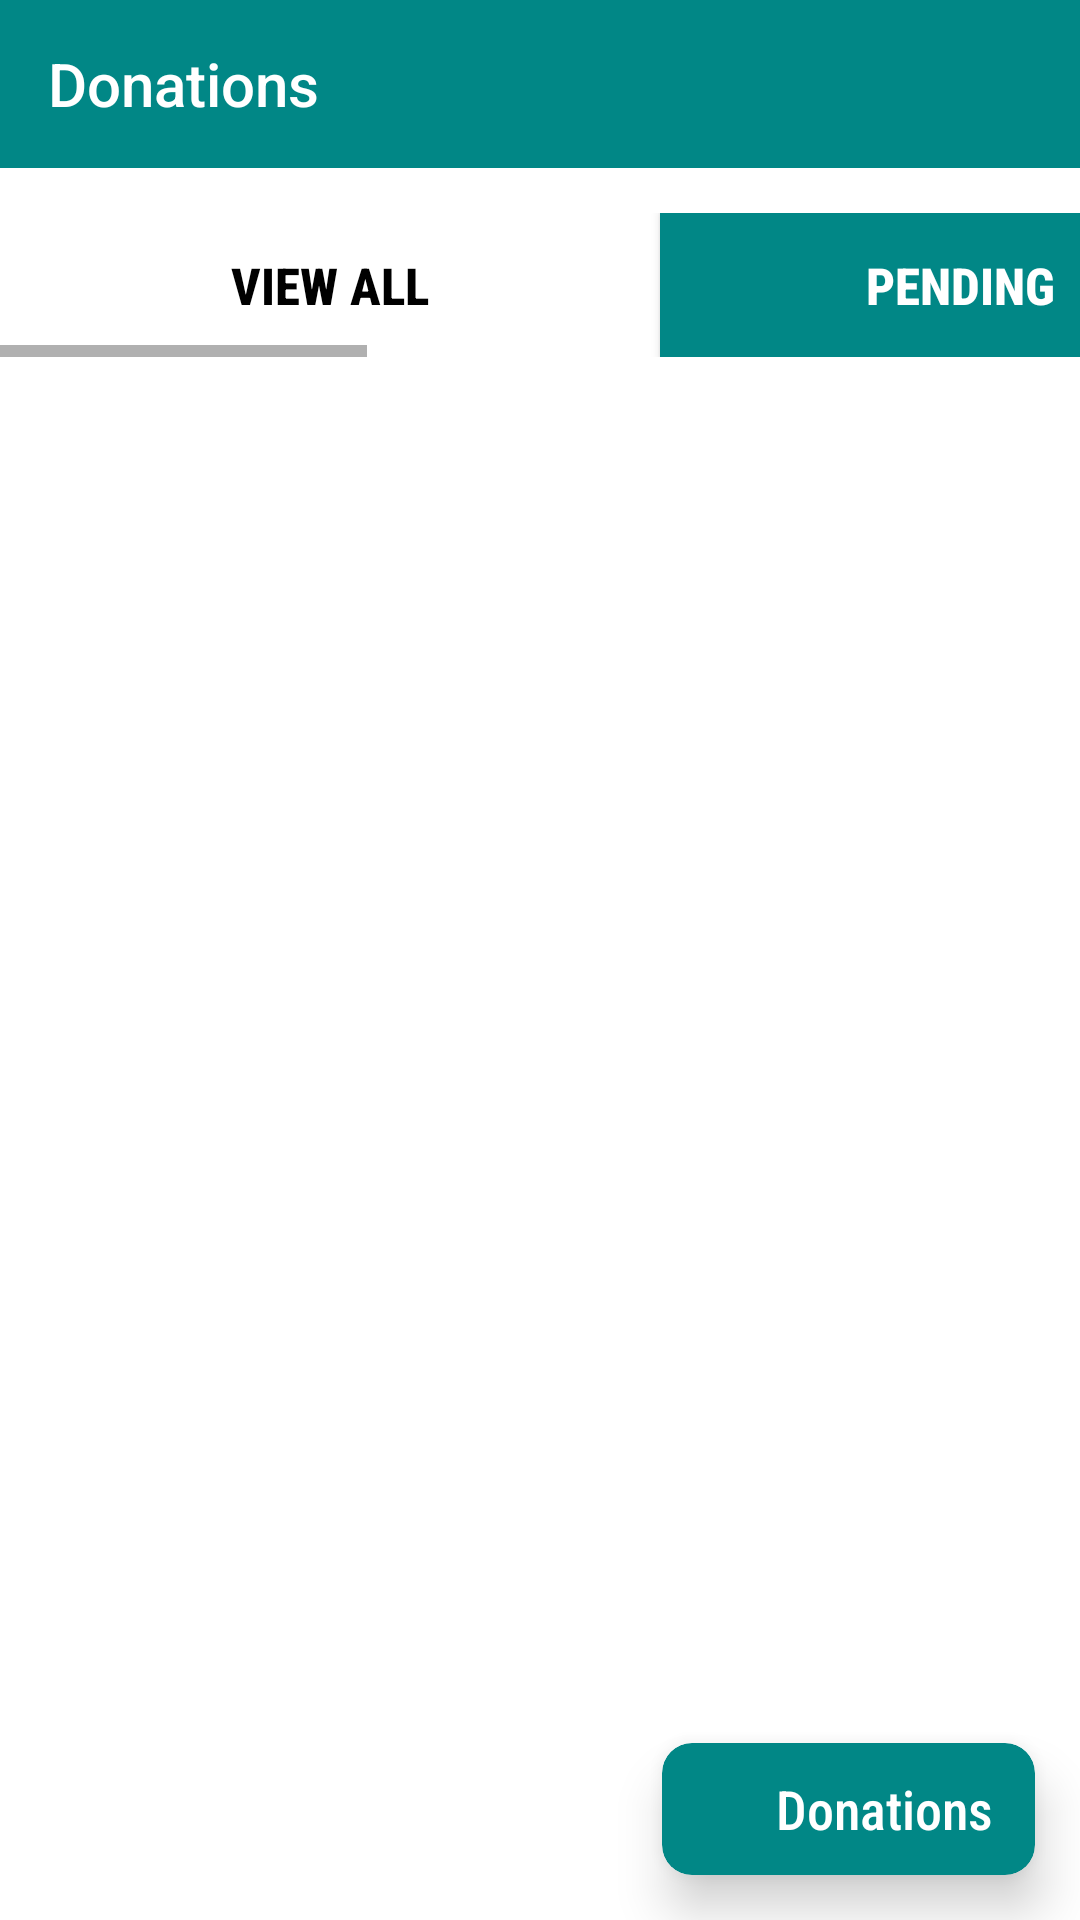

The Android layout XML behind this screen, and the referenced resources:
<!-- AndroidManifest.xml: application theme Theme.ClothingRecycler -->
<!-- res/layout/activity_user_view_donate.xml -->
<?xml version="1.0" encoding="utf-8"?>
<RelativeLayout
    android:background="@color/white"
    xmlns:android="http://schemas.android.com/apk/res/android"
    xmlns:app="http://schemas.android.com/apk/res-auto"
    xmlns:tools="http://schemas.android.com/tools"
    android:layout_width="match_parent"
    android:layout_height="match_parent"
    tools:context=".UserViewDonateActivity">

    <com.google.android.material.appbar.AppBarLayout
        android:layout_width="match_parent"
        android:id="@+id/toolBar"
        android:layout_height="wrap_content">

        <androidx.appcompat.widget.Toolbar
            android:id="@+id/ViewDonatePageToolbar"
            android:layout_width="match_parent"
            android:layout_height="?attr/actionBarSize"
            android:background="@color/teal_700"
            app:navigationIcon="@drawable/ic_baseline_arrow_back_24"
            app:title="Donations"
            app:titleTextColor="@color/white"/>

    </com.google.android.material.appbar.AppBarLayout>

    <HorizontalScrollView
        android:layout_width="match_parent"
        android:layout_height="wrap_content"
        android:id="@+id/hsv"
        android:layout_below="@id/toolBar"
        android:layout_marginTop="15dp">

        <LinearLayout
            android:layout_width="match_parent"
            android:layout_height="wrap_content"
            android:orientation="horizontal">

            <Button
                android:id="@+id/homeU_btnViewAll"
                android:layout_width="200dp"
                android:layout_height="wrap_content"
                android:text="View All"
                android:fontFamily="sans-serif-condensed-medium"
                android:textStyle="bold"
                android:textSize="17dp"
                android:textColor="@color/black"
                android:layout_marginStart="10dp"
                android:background="@android:color/transparent"/>

            <Button
                android:id="@+id/userH_btnPending"
                android:layout_width="200dp"
                android:layout_height="wrap_content"
                android:text="Pending"
                android:fontFamily="sans-serif-condensed-medium"
                android:textStyle="bold"
                android:textSize="17dp"
                android:background="@color/teal_700"
                android:textColor="@color/white"
                android:layout_marginStart="10dp"/>

            <Button
                android:id="@+id/userH_btnFetch"
                android:layout_width="200dp"
                android:layout_height="wrap_content"
                android:text="To Fetch"
                android:fontFamily="sans-serif-condensed-medium"
                android:textStyle="bold"
                android:textSize="17dp"
                android:layout_marginStart="10dp"
                android:textColor="@color/black"
                android:background="@color/Mimosa"/>

            <Button
                android:id="@+id/userH_btnComplete"
                android:layout_width="200dp"
                android:layout_height="wrap_content"
                android:text="Complete"
                android:fontFamily="sans-serif-condensed-medium"
                android:textStyle="bold"
                android:textSize="17dp"
                android:background="@color/Greenery"
                android:textColor="@color/white"
                android:layout_marginStart="10dp"/>

            <Button
                android:id="@+id/userH_btnRejected"
                android:layout_width="200dp"
                android:layout_height="wrap_content"
                android:text="Rejected"
                android:fontFamily="sans-serif-condensed-medium"
                android:textStyle="bold"
                android:background="@color/True_Red"
                android:textColor="@color/white"
                android:textSize="17dp"
                android:layout_marginStart="10dp"
                android:layout_marginEnd="10dp"/>

        </LinearLayout>

    </HorizontalScrollView>

    <androidx.recyclerview.widget.RecyclerView
        android:id="@+id/recyclerView"
        android:layout_width="match_parent"
        android:layout_height="wrap_content"
        android:layout_below="@id/hsv"
        android:layout_marginTop="15dp"
        tools:listitem="@layout/show_donate" />

    <androidx.cardview.widget.CardView
        android:id="@+id/addDonation"
        android:layout_width="wrap_content"
        android:layout_height="wrap_content"
        app:cardElevation="10dp"
        app:cardCornerRadius="10dp"
        app:cardBackgroundColor="@color/teal_700"
        android:layout_alignParentBottom="true"
        android:layout_alignParentEnd="true"
        android:layout_marginBottom="15dp"
        android:layout_marginEnd="15dp">

        <LinearLayout
            android:layout_width="wrap_content"
            android:layout_height="wrap_content"
            android:orientation="horizontal"
            android:layout_margin="6dp">

            <ImageView
                android:layout_width="32dp"
                android:layout_height="32dp"
                android:src="@drawable/ic_baseline_add_24_white"/>

            <TextView
                android:layout_width="wrap_content"
                android:layout_height="wrap_content"
                android:text="Donations"
                android:fontFamily="sans-serif-condensed-medium"
                android:textColor="@color/white"
                android:textSize="18dp"
                android:layout_gravity="center"
                android:layout_marginEnd="8dp"/>

        </LinearLayout>

    </androidx.cardview.widget.CardView>

</RelativeLayout>
<!-- res/layout/show_donate.xml (included above) -->
<?xml version="1.0" encoding="utf-8"?>
<androidx.cardview.widget.CardView
    xmlns:android="http://schemas.android.com/apk/res/android"
    android:layout_width="match_parent"
    android:layout_height="wrap_content"
    xmlns:app="http://schemas.android.com/apk/res-auto"
    app:cardCornerRadius="10dp"
    android:layout_marginEnd="5dp"
    android:layout_marginStart="5dp"
    android:layout_marginTop="5dp"
    app:cardMaxElevation="10dp"
    app:cardBackgroundColor="#E6E6E6">

    <LinearLayout
        android:layout_width="match_parent"
        android:layout_height="wrap_content"
        android:orientation="vertical">

        <TextView
            android:id="@+id/ShowDonateName"
            android:layout_width="match_parent"
            android:layout_height="wrap_content"
            android:text="UserName"
            android:layout_marginStart="10dp"
            android:layout_marginTop="10dp"
            android:textColor="@color/black"
            android:fontFamily="sans-serif-condensed"
            android:textSize="18dp"/>

        <LinearLayout
            android:layout_width="match_parent"
            android:layout_height="wrap_content"
            android:orientation="horizontal"
            android:layout_marginTop="5dp">

            <TextView
                android:layout_width="wrap_content"
                android:layout_height="wrap_content"
                android:text="Date :"
                android:layout_marginStart="10dp"
                android:textColor="@color/black"
                android:fontFamily="sans-serif-condensed"
                android:textSize="18dp"/>
            <TextView
                android:id="@+id/ShowDonateDate"
                android:layout_width="match_parent"
                android:layout_height="wrap_content"
                android:text="Show Date"
                android:layout_marginStart="10dp"
                android:textColor="@color/black"
                android:fontFamily="sans-serif-condensed"
                android:textSize="18dp"/>

        </LinearLayout>

        <LinearLayout
            android:layout_width="match_parent"
            android:layout_height="wrap_content"
            android:orientation="horizontal"
            android:layout_marginTop="5dp"
            android:layout_marginBottom="10dp">

            <TextView
                android:layout_width="wrap_content"
                android:layout_height="wrap_content"
                android:text="Donation Status :"
                android:layout_marginStart="10dp"
                android:textColor="@color/black"
                android:fontFamily="sans-serif-condensed"
                android:textSize="18dp"/>
            <TextView
                android:id="@+id/ShowDonateStatus"
                android:layout_width="match_parent"
                android:layout_height="wrap_content"
                android:text="Show Status"
                android:layout_marginStart="10dp"
                android:textColor="@color/black"
                android:fontFamily="sans-serif-condensed"
                android:textSize="18dp"/>

        </LinearLayout>

    </LinearLayout>

</androidx.cardview.widget.CardView>
<!-- resources referenced by this layout -->
<resources>
  <color name="Greenery">#88B04B</color>
  <color name="Mimosa">#EFC050</color>
  <color name="True_Red">#BC243C</color>
  <color name="black">#FF000000</color>
  <color name="teal_700">#FF018786</color>
  <color name="white">#FFFFFFFF</color>
  <style name="Theme.ClothingRecycler" parent="Theme.AppCompat.Light.NoActionBar">
          
          <item name="colorPrimary">@color/purple_500</item>
          <item name="colorPrimaryVariant">@color/purple_700</item>
          <item name="colorOnPrimary">@color/white</item>
          
          <item name="colorSecondary">@color/teal_200</item>
          <item name="colorSecondaryVariant">@color/teal_700</item>
          <item name="colorOnSecondary">@color/black</item>
          
          <item name="android:statusBarColor" tools:targetApi="l">@color/black</item>
          
      </style>
  <color name="purple_500">#FF6200EE</color>
  <color name="purple_700">#FF3700B3</color>
  <color name="teal_200">#FF03DAC5</color>
</resources>
